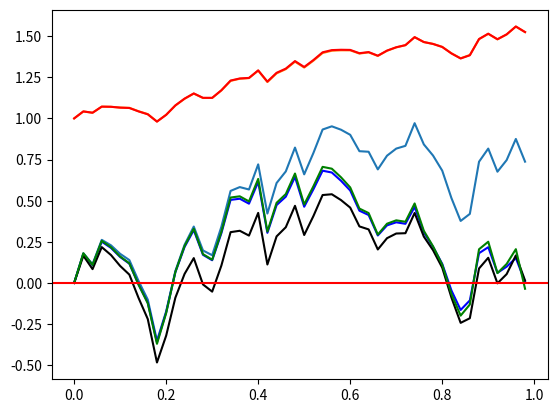

The script that saved this image:
import numpy as np
import matplotlib.pyplot as plt


#Parametri particije
T = 1
sequence_len = 50
dt = T/sequence_len
t=np.arange(0,T,dt)
sqrdt = np.sqrt(dt)
print(T)

#Generiramo standardno normalne s.s., ki nam dajo Brownovo gibanje
nor = np.random.normal(0,1,sequence_len)

#Skonstruiramo Brownovo gibanje
bg = np.zeros(sequence_len)
for i in range(sequence_len - 1):
    bg[i + 1] = bg[i] + sqrdt * nor[i]

#Graf Brownovega gibanja
plt.plot(t, bg)
plt.show()



#Geometricno brovnovo gibanje dS_t = S_t(mu dt + sigma dBt)
mu = 0.3
sigma = 0.2
s = np.zeros(sequence_len)
s[0] = 1
for i in range(sequence_len-1):
    s[i+1] = s[i] + mu*s[i]*dt + sigma*s[i]*(bg[i+1] - bg[i])


#Analiticna resitev gornje SDE
s2 = 1*np.exp((mu-0.5*sigma**2)*t + sigma*bg)

#Primerjava rezultatov
plt.plot(t,s)
plt.plot(t,s2,color="r")
plt.show()





#Brownov most

#Preko formule X_t = (1-t)M_t za dM_t = 1/(1-t)dBt
m = np.zeros(sequence_len)
m[0] = 0

#Preko SDE dX_t = -X_t/(1-t)dt + dBt
x2 = np.zeros(sequence_len)
x2[0] = 0
for i in range(sequence_len-1):
    m[i+1] = m[i] + (sqrdt*nor[i])/(1-t[i])
    x2[i+1] = x2[i] -x2[i]/(1-t[i])*dt + sqrdt*nor[i]
x = (1-t)*m


#Alternativni zapis za Brownov most
y = bg - t*bg[-1]

#Primerjava
#Pozor: grafa za x in x2 se za grobo diskretizacijo (majhen sequence_len) razlikujeta od grafa y.
# Razlika se povečuje s pretečenim časom

plt.plot(t,x, "blue")
plt.plot(t,y, color="black")
plt.plot(t,x2, color= "g")
plt.axhline(y=0,color="r")
plt.show()

